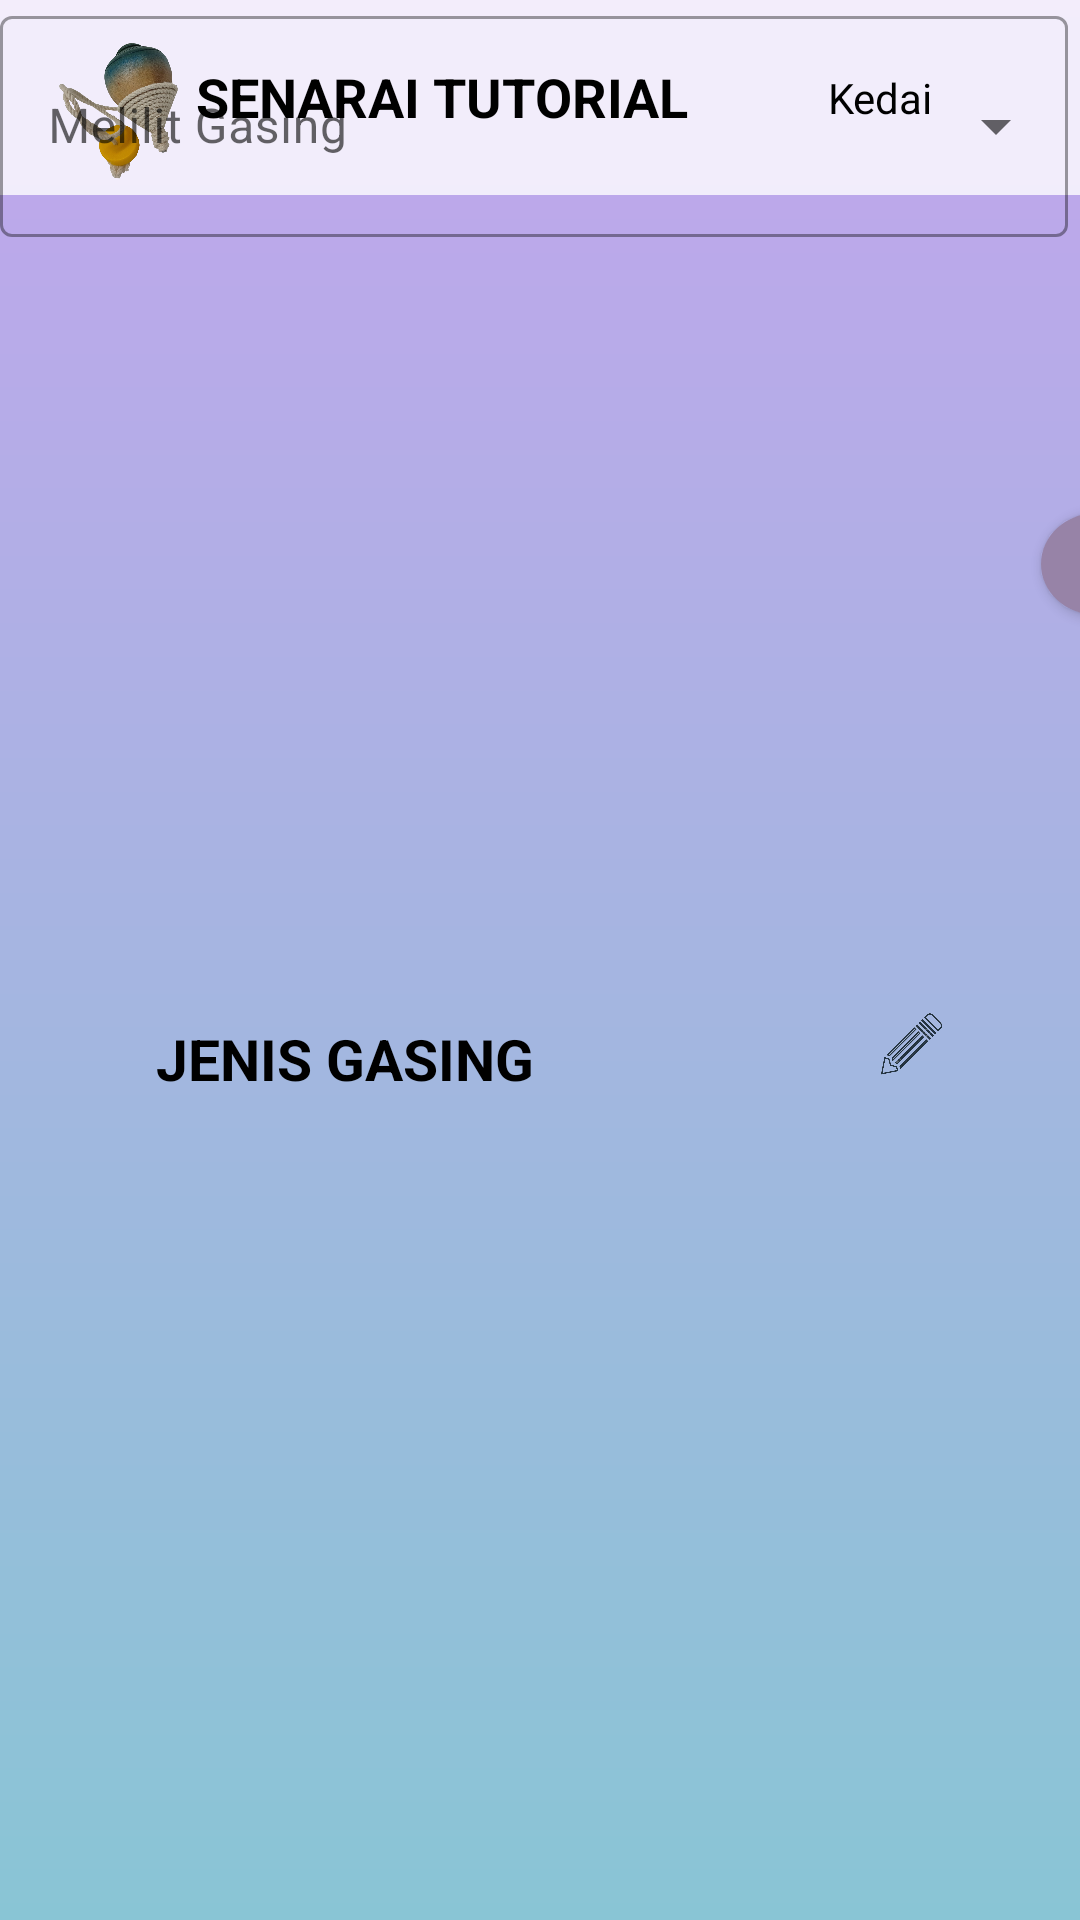

Reconstruct the res/layout file that produces this screen, plus the resources it refers to.
<!-- AndroidManifest.xml: application theme Theme.Fypg -->
<!-- res/layout/activity_crudtuto.xml -->
<?xml version="1.0" encoding="utf-8"?>
<androidx.constraintlayout.widget.ConstraintLayout xmlns:android="http://schemas.android.com/apk/res/android"
    xmlns:app="http://schemas.android.com/apk/res-auto"
    xmlns:tools="http://schemas.android.com/tools"
    android:layout_width="match_parent"
    android:layout_height="match_parent"
    android:background="@drawable/bg"
    tools:context=".crudtuto">

    <androidx.appcompat.widget.Toolbar
        android:id="@+id/toolbar7"
        android:layout_width="432dp"
        android:layout_height="65dp"
        android:background="@color/login"
        android:minHeight="?attr/actionBarSize"
        android:theme="?attr/actionBarTheme"
        app:layout_constraintEnd_toEndOf="parent"
        app:layout_constraintHorizontal_bias="0.0"
        app:layout_constraintStart_toStartOf="parent"
        app:layout_constraintTop_toTopOf="parent" />

    <ImageView
        android:id="@+id/imageView16"
        android:layout_width="69dp"
        android:layout_height="50dp"
        android:layout_marginStart="4dp"
        android:layout_marginTop="12dp"
        app:layout_constraintStart_toStartOf="parent"
        app:layout_constraintTop_toTopOf="parent"
        app:srcCompat="@drawable/gasing" />

    <TextView
        android:id="@+id/textView27"
        android:layout_width="wrap_content"
        android:layout_height="wrap_content"
        android:layout_marginTop="20dp"
        android:layout_marginEnd="39dp"
        android:text="SENARAI TUTORIAL"
        android:textColor="@color/black"
        android:textSize="18dp"
        android:textStyle="bold"
        app:layout_constraintEnd_toEndOf="parent"
        app:layout_constraintHorizontal_bias="0.416"
        app:layout_constraintStart_toStartOf="parent"
        app:layout_constraintTop_toTopOf="parent" />

    <TextView
        android:id="@+id/textView28"
        android:layout_width="wrap_content"
        android:layout_height="wrap_content"
        android:layout_marginStart="328dp"
        android:layout_marginTop="23dp"
        android:layout_marginBottom="692dp"
        android:text="Log Keluar"
        android:textColor="@color/black"
        app:layout_constraintBottom_toBottomOf="parent"
        app:layout_constraintStart_toStartOf="parent"
        app:layout_constraintTop_toTopOf="parent"
        app:layout_constraintVertical_bias="0.0" />

    <com.google.android.material.textfield.TextInputLayout
        android:layout_width="356dp"
        android:layout_height="79dp"
        android:layout_margin="16dp"
        tools:layout_editor_absoluteX="32dp"
        tools:layout_editor_absoluteY="221dp"
        android:hint="@string/lilit"
        tools:ignore="MissingConstraints"
        style="@style/Widget.MaterialComponents.TextInputLayout.OutlinedBox.ExposedDropdownMenu">
        <AutoCompleteTextView
            android:id="@+id/ac"
            android:layout_width="match_parent"
            android:layout_height="match_parent"
            android:inputType="none" />
    </com.google.android.material.textfield.TextInputLayout>

    <androidx.appcompat.widget.AppCompatButton
        android:id="@+id/button3"
        android:layout_width="37dp"
        android:layout_height="34dp"
        android:layout_marginStart="347dp"
        android:layout_marginTop="171dp"
        android:background="@drawable/circular"
        android:text="+"
        android:textColor="#5A3660"
        android:textSize="10dp"
        app:layout_constraintStart_toStartOf="parent"
        app:layout_constraintTop_toTopOf="parent" />

    <TextView
        android:id="@+id/textView29"
        android:layout_width="wrap_content"
        android:layout_height="wrap_content"
        android:layout_marginStart="52dp"
        android:layout_marginTop="340dp"
        android:text="JENIS GASING"
        android:textColor="@color/black"
        android:textSize="19dp"
        android:textStyle="bold"
        app:layout_constraintStart_toStartOf="parent"
        app:layout_constraintTop_toTopOf="parent" />

    <ImageView
        android:id="@+id/imageView19"
        android:layout_width="43dp"
        android:layout_height="34dp"
        android:layout_marginTop="332dp"
        app:layout_constraintEnd_toEndOf="parent"
        app:layout_constraintHorizontal_bias="0.891"
        app:layout_constraintStart_toStartOf="parent"
        app:layout_constraintTop_toTopOf="parent"
        app:srcCompat="@drawable/pencill" />

    <TextView
        android:id="@+id/textView44"
        android:layout_width="wrap_content"
        android:layout_height="wrap_content"
        android:layout_marginStart="276dp"
        android:layout_marginTop="23dp"
        android:text="Kedai"
        android:textColor="@color/black"
        app:layout_constraintStart_toStartOf="parent"
        app:layout_constraintTop_toTopOf="parent" />

</androidx.constraintlayout.widget.ConstraintLayout>
<!-- resources referenced by this layout -->
<resources>
  <color name="black">#FF000000</color>
  <color name="login">#ccffffff</color>
  <!-- drawable bg (drawable-v24) -->
  <?xml version="1.0" encoding="utf-8"?>
  
  <shape xmlns:android="http://schemas.android.com/apk/res/android">
      <gradient
          android:startColor="#C2A5ED"
          android:endColor="#89C5D5"
          android:angle="-135" />
  </shape>
  <!-- drawable circular (drawable-v24) -->
  <?xml version="1.0" encoding="utf-8"?>
  
  <ripple xmlns:android="http://schemas.android.com/apk/res/android"  android:color="#9279AA">
      <item>
          <shape android:shape="oval">
              <solid android:color="#9783A7"/>
          </shape>
      </item>
  </ripple>
  <!-- drawable gasing: png bitmap (drawable-v24, 390391 bytes) -->
  <!-- drawable pencill: png bitmap (drawable-v24, 154649 bytes) -->
  <string name="lilit">Melilit Gasing</string>
  <style name="Theme.Fypg" parent="Theme.MaterialComponents.DayNight.NoActionBar">
          
          <item name="colorPrimary">@color/purple_500</item>
          <item name="colorPrimaryVariant">@color/purple_700</item>
          <item name="colorOnPrimary">@color/white</item>
          
          <item name="colorSecondary">@color/teal_200</item>
          <item name="colorSecondaryVariant">@color/teal_700</item>
          <item name="colorOnSecondary">@color/black</item>
          
          <item name="android:statusBarColor">?attr/colorPrimaryVariant</item>
          
      </style>
  <color name="purple_500">#FF6200EE</color>
  <color name="purple_700">#FF3700B3</color>
  <color name="white">#FFFFFFFF</color>
  <color name="teal_200">#FF03DAC5</color>
  <color name="teal_700">#FF018786</color>
</resources>
